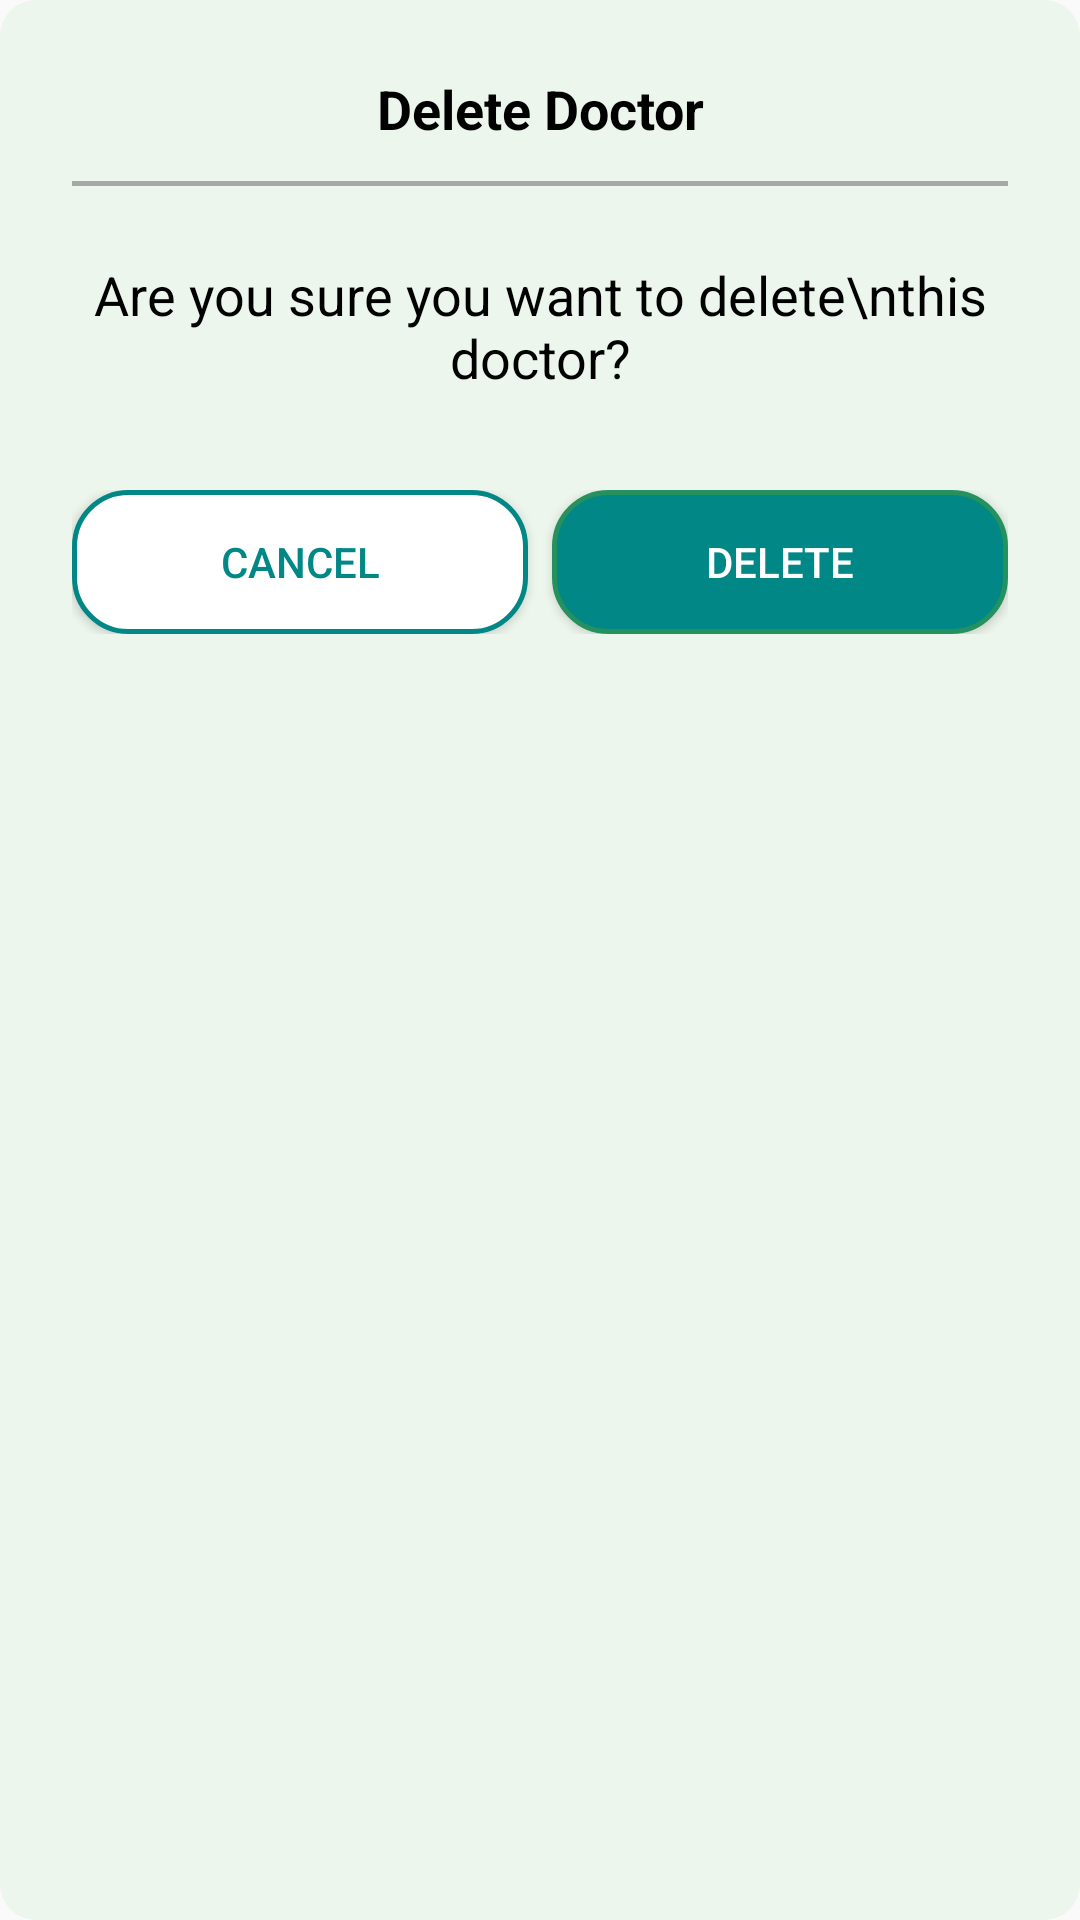

The Android layout XML behind this screen, and the referenced resources:
<!-- AndroidManifest.xml: application theme Theme.AppCompat.DayNight.NoActionBar -->
<!-- res/layout/dialog_confirm_delete.xml -->
<?xml version="1.0" encoding="utf-8"?>
<LinearLayout xmlns:android="http://schemas.android.com/apk/res/android"
    android:layout_width="match_parent"
    android:layout_height="wrap_content"
    android:background="@drawable/rounded_green_bg"
    android:orientation="vertical"
    android:padding="24dp">

    <TextView
        android:id="@+id/tvDelete"
        android:layout_width="match_parent"
        android:layout_height="wrap_content"
        android:gravity="center"
        android:text="Delete Doctor"
        android:textColor="@color/black"
        android:paddingBottom="12dp"
        android:textSize="18sp"
        android:textStyle="bold" />

    <View
        android:layout_width="match_parent"
        android:layout_height="1.5dp"
        android:background="@color/dark_gray" />

    <TextView
        android:id="@+id/tvConfirmMessage"
        android:layout_width="match_parent"
        android:layout_height="wrap_content"
        android:gravity="center"
        android:layout_marginTop="24dp"
        android:text="Are you sure you want to delete\nthis doctor?"
        android:textColor="@color/black"
        android:textSize="18sp" />

    <LinearLayout
        android:layout_width="match_parent"
        android:layout_height="wrap_content"
        android:layout_marginTop="32dp"
        android:gravity="center"
        android:orientation="horizontal">

        <androidx.appcompat.widget.AppCompatButton
            android:id="@+id/btnCancel"
            android:layout_width="0dp"
            android:layout_height="wrap_content"
            android:layout_marginEnd="8dp"
            android:layout_weight="1"
            android:background="@drawable/rounded_g_w_btn"
            android:text="Cancel"
            android:textColor="@color/green_500" />

        <androidx.appcompat.widget.AppCompatButton
            android:id="@+id/btnConfirm"
            android:layout_width="0dp"
            android:layout_height="wrap_content"
            android:layout_weight="1"
            android:background="@drawable/rounded_green_btn"
            android:text="Delete"
            android:textColor="@color/white" />

    </LinearLayout>
</LinearLayout>
<!-- resources referenced by this layout -->
<resources>
  <color name="black">#FF000000</color>
  <color name="dark_gray">#A5A8A6</color>
  <color name="green_500">#FF018786</color>
  <color name="white">#FFFFFFFF</color>
  <!-- drawable rounded_g_w_btn (drawable) -->
  <?xml version="1.0" encoding="utf-8"?>
  <shape xmlns:android="http://schemas.android.com/apk/res/android">
  
      <corners android:radius="18dp" />
      <solid android:color="@color/white"/>
      <stroke
          android:width="1.5dp"
          android:color="@color/green_500" />
  </shape>
  <!-- drawable rounded_green_bg (drawable) -->
  <?xml version="1.0" encoding="utf-8"?>
  <shape android:shape="rectangle"  xmlns:android="http://schemas.android.com/apk/res/android">
      <solid android:color="#EDF6ED" />
      <corners android:radius="12dp"/>
  </shape>
  <!-- drawable rounded_green_btn (drawable) -->
  <?xml version="1.0" encoding="utf-8"?>
  <shape xmlns:android="http://schemas.android.com/apk/res/android">
  
      <corners android:radius="18dp" />
      <solid android:color="@color/green_500"/>
      <stroke android:color="#25915F" android:width="1.5dp"/>
  </shape>
</resources>
